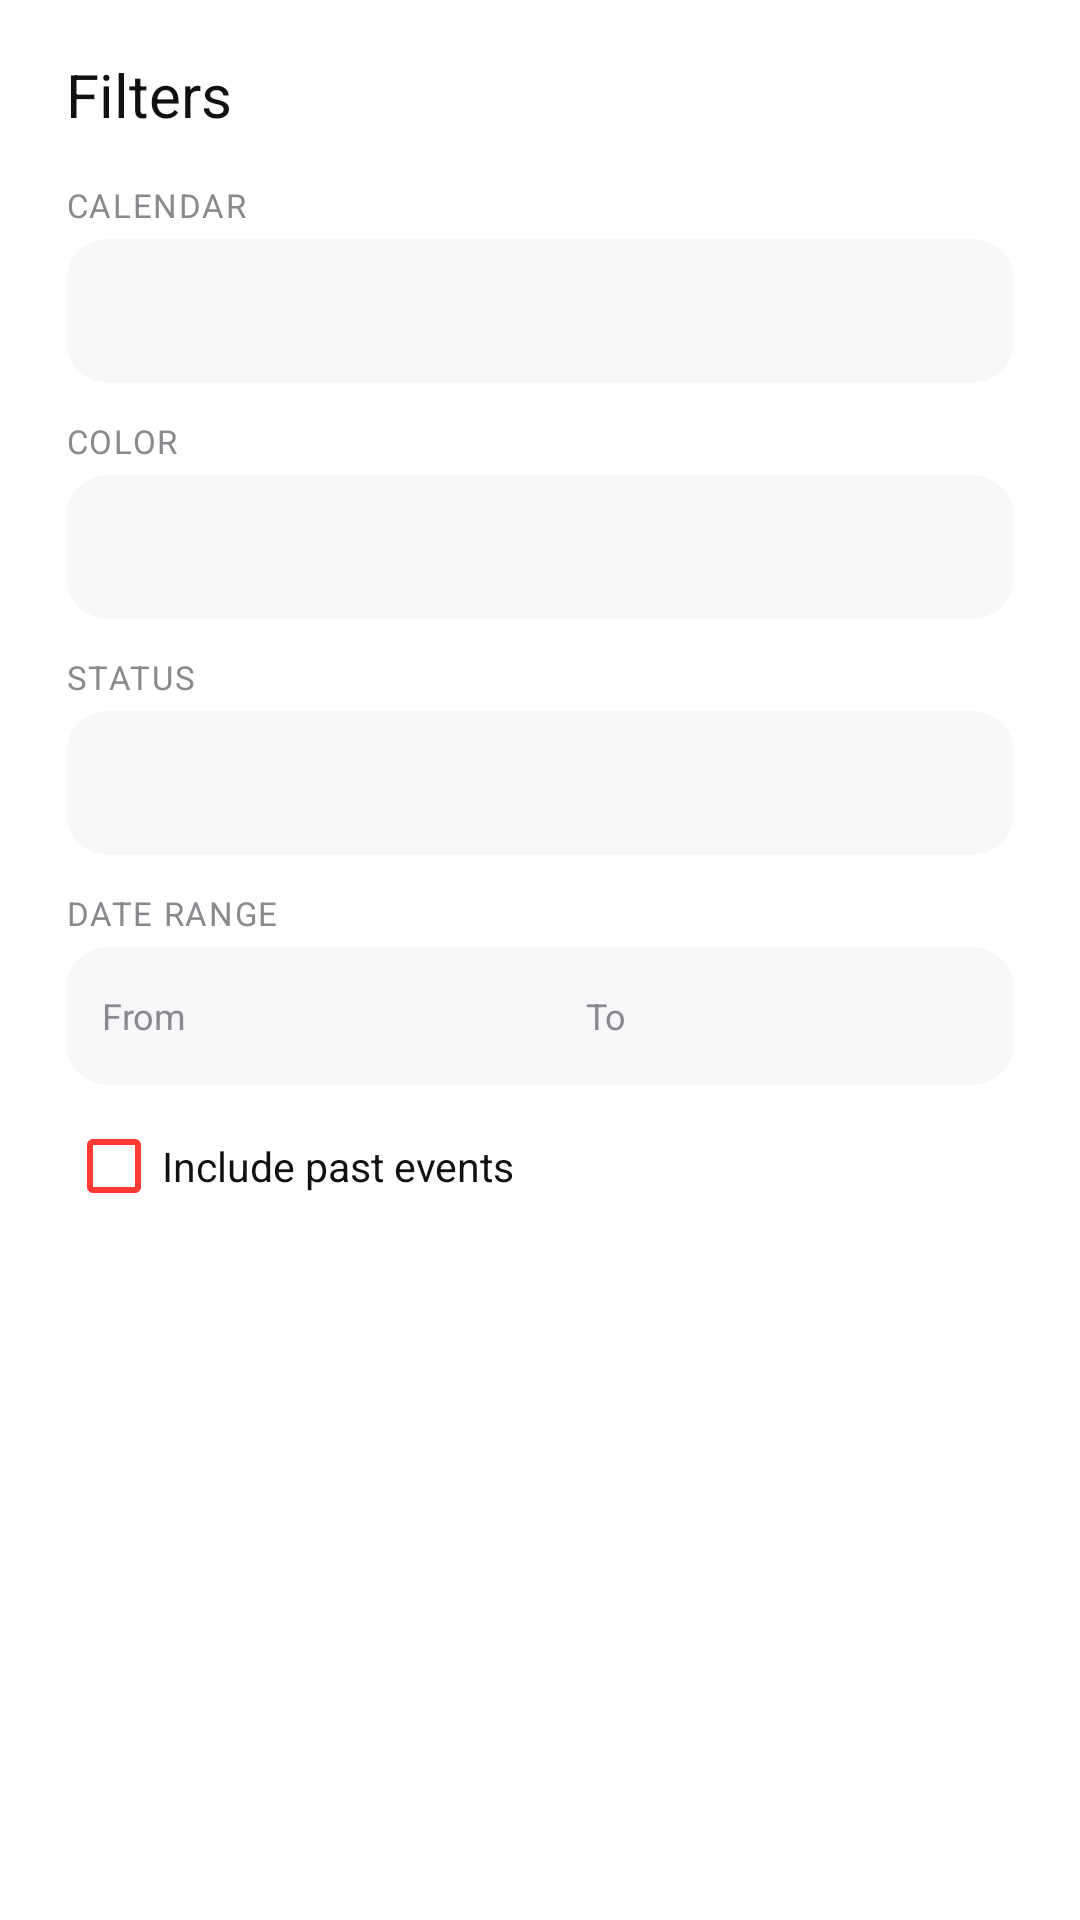

Layout XML and referenced resources for this Android screen:
<!-- AndroidManifest.xml: application theme Theme.Flux -->
<!-- res/layout/dialog_filters.xml -->
<?xml version="1.0" encoding="utf-8"?>
<ScrollView xmlns:android="http://schemas.android.com/apk/res/android"
    android:layout_width="match_parent"
    android:layout_height="wrap_content"
    android:overScrollMode="never">

    <LinearLayout
        android:layout_width="match_parent"
        android:layout_height="wrap_content"
        android:orientation="vertical"
        android:paddingStart="22dp"
        android:paddingTop="18dp"
        android:paddingEnd="22dp"
        android:paddingBottom="6dp">

        <TextView
            android:layout_width="match_parent"
            android:layout_height="wrap_content"
            android:fontFamily="sans-serif-medium"
            android:text="@string/filters"
            android:textColor="@color/text_primary"
            android:textSize="20sp" />

        <TextView
            style="@style/Flux.SectionLabel"
            android:layout_width="wrap_content"
            android:layout_height="wrap_content"
            android:layout_marginTop="16dp"
            android:text="@string/filter_calendar" />

        <Spinner
            android:id="@+id/filter_calendar"
            android:layout_width="match_parent"
            android:layout_height="48dp"
            android:layout_marginTop="4dp"
            android:background="@drawable/bg_input"
            android:paddingStart="12dp"
            android:paddingEnd="12dp"
            android:popupBackground="@color/surface" />

        <TextView
            style="@style/Flux.SectionLabel"
            android:layout_width="wrap_content"
            android:layout_height="wrap_content"
            android:layout_marginTop="12dp"
            android:text="@string/filter_color" />

        <Spinner
            android:id="@+id/filter_color"
            android:layout_width="match_parent"
            android:layout_height="48dp"
            android:layout_marginTop="4dp"
            android:background="@drawable/bg_input"
            android:paddingStart="12dp"
            android:paddingEnd="12dp"
            android:popupBackground="@color/surface" />

        <TextView
            style="@style/Flux.SectionLabel"
            android:layout_width="wrap_content"
            android:layout_height="wrap_content"
            android:layout_marginTop="12dp"
            android:text="@string/filter_status" />

        <Spinner
            android:id="@+id/filter_status"
            android:layout_width="match_parent"
            android:layout_height="48dp"
            android:layout_marginTop="4dp"
            android:background="@drawable/bg_input"
            android:paddingStart="12dp"
            android:paddingEnd="12dp"
            android:popupBackground="@color/surface" />

        <TextView
            style="@style/Flux.SectionLabel"
            android:layout_width="wrap_content"
            android:layout_height="wrap_content"
            android:layout_marginTop="12dp"
            android:text="@string/date_range" />

        <LinearLayout
            android:layout_width="match_parent"
            android:layout_height="46dp"
            android:layout_marginTop="4dp"
            android:background="@drawable/bg_input"
            android:gravity="center_vertical"
            android:orientation="horizontal"
            android:paddingStart="12dp"
            android:paddingEnd="4dp">

            <TextView
                android:layout_width="wrap_content"
                android:layout_height="wrap_content"
                android:text="@string/filter_from"
                android:textColor="@color/text_secondary"
                android:textSize="12sp" />

            <TextView
                android:id="@+id/filter_from_date"
                android:layout_width="0dp"
                android:layout_height="match_parent"
                android:layout_marginStart="12dp"
                android:layout_weight="1"
                android:background="?attr/selectableItemBackground"
                android:clickable="true"
                android:focusable="true"
                android:gravity="center_vertical"
                android:textColor="@color/text_primary"
                android:textSize="14sp" />

            <TextView
                android:layout_width="wrap_content"
                android:layout_height="wrap_content"
                android:layout_marginStart="8dp"
                android:text="@string/filter_to"
                android:textColor="@color/text_secondary"
                android:textSize="12sp" />

            <TextView
                android:id="@+id/filter_to_date"
                android:layout_width="0dp"
                android:layout_height="match_parent"
                android:layout_marginStart="12dp"
                android:layout_weight="1"
                android:background="?attr/selectableItemBackground"
                android:clickable="true"
                android:focusable="true"
                android:gravity="center_vertical"
                android:textColor="@color/text_primary"
                android:textSize="14sp" />
        </LinearLayout>

        <CheckBox
            android:id="@+id/filter_include_past"
            android:layout_width="match_parent"
            android:layout_height="46dp"
            android:layout_marginTop="4dp"
            android:buttonTint="@color/accent"
            android:text="@string/filter_include_past"
            android:textColor="@color/text_primary"
            android:textSize="13.5sp" />
    </LinearLayout>
</ScrollView>
<!-- resources referenced by this layout -->
<resources>
  <color name="accent">#FF3B30</color>
  <color name="surface">#FFFFFF</color>
  <color name="text_primary">#111114</color>
  <color name="text_secondary">#8A8A8E</color>
  <!-- drawable bg_input (drawable) -->
  <shape xmlns:android="http://schemas.android.com/apk/res/android">
      <solid android:color="@color/surface_alt"/>
      <corners android:radius="14dp"/>
  </shape>
  <string name="date_range">Date range</string>
  <string name="filter_calendar">Calendar</string>
  <string name="filter_color">Color</string>
  <string name="filter_from">From</string>
  <string name="filter_include_past">Include past events</string>
  <string name="filter_status">Status</string>
  <string name="filter_to">To</string>
  <string name="filters">Filters</string>
  <style name="Flux.SectionLabel" parent="TextAppearance.MaterialComponents.Caption">
          <item name="android:textColor">@color/text_secondary</item>
          <item name="android:textSize">11sp</item>
          <item name="android:fontFamily">sans-serif-medium</item>
          <item name="android:letterSpacing">0.05</item>
          <item name="android:textAllCaps">true</item>
      </style>
  <style name="Theme.Flux" parent="Theme.MaterialComponents.DayNight.NoActionBar">
          <item name="colorPrimary">@color/accent</item>
          <item name="colorPrimaryVariant">@color/accent</item>
          <item name="colorOnPrimary">@color/white</item>
          <item name="colorSecondary">@color/accent</item>
          <item name="colorSecondaryVariant">@color/accent</item>
          <item name="colorOnSecondary">@color/white</item>
          <item name="colorSurface">@color/surface</item>
          <item name="colorOnSurface">@color/text_primary</item>
          <item name="colorError">@color/accent</item>
          <item name="android:colorBackground">@color/background</item>
          <item name="android:windowBackground">@color/background</item>
          <item name="android:statusBarColor">@color/background</item>
          <item name="android:navigationBarColor">@color/background</item>
          <item name="android:windowLightStatusBar">true</item>
          <item name="android:windowLightNavigationBar" tools:ignore="NewApi">true</item>
          <item name="android:fontFamily">sans-serif</item>
          <item name="fontFamily">sans-serif</item>
          <item name="android:windowActionModeOverlay">true</item>
          <item name="popupMenuStyle">@style/PopupMenu.Flux</item>
      </style>
  <color name="surface_alt">#F7F7F9</color>
  <color name="white">#FFFFFF</color>
  <color name="background">#FFFFFF</color>
  <style name="PopupMenu.Flux" parent="Widget.MaterialComponents.PopupMenu">
          <item name="android:popupBackground">@color/surface</item>
      </style>
</resources>
